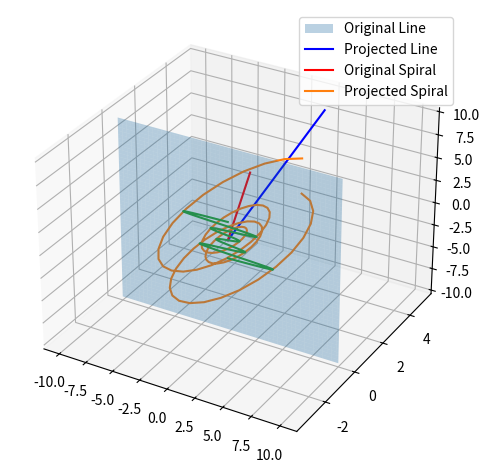

This figure's Python source:
import numpy as np
import matplotlib.pyplot as plt
from mpl_toolkits import mplot3d

def generateProjectionPlane():
    ''' Simple function to generate static plane for projection on XZ axes'''
    xs = np.linspace(-10, 10, 100)
    zs = np.linspace(-10, 10, 100)
    X, Z = np.meshgrid(xs, zs)
    Y = 0
    
    v1 = np.array([1,0,0])
    v2 = np.array([0,0,1])
    
    return X, Y, Z, v1, v2

# generating plane & respective normal vectors
X, Y, Z, v1, v2 = generateProjectionPlane()

#plotting plane
fig = plt.figure()
ax = fig.add_subplot(111, projection='3d')
ax.plot_surface(X, Y, Z, alpha = 0.3)
plt.tight_layout()

# generating vector (u) and it's projection (proj)
u = np.array([2,5,8]) # vector in question
n = np.cross(v1, v2) # vector orthogonal to plane (XZ for this application)
n_norm = np.sqrt(sum(n**2)) # normal of n

proj = u-(np.dot(u, n)/n_norm**2)*n  # calculating projection

# creating line for original vector (blue)
lineX = np.linspace(0, u[0], 100) # x-coords
lineY = np.linspace(0, u[1], 100) # y-coords
lineZ = np.linspace(0, u[2], 100) # z-coords
line = np.stack((lineX, lineY, lineZ)) # collected data

# creating line for projected vector (red)
projX = np.linspace(0, proj[0], 100) # x-coords
projY = np.linspace(0, proj[1], 100) # y-coords
projZ = np.linspace(0, proj[2], 100) # z-coords
proj = np.stack((projX, projY, projZ)) # collected data

# Spiral Stuff [experimenting]
# generating theta, x, y, z data for spiral shape
theta = np.linspace(-4 * np.pi, 4 * np.pi, 100)
zSpiral = np.linspace(-2, 2, 100)
rSpiral = zSpiral**2 + 1
xSpiral = rSpiral * np.sin(theta)
ySpiral = rSpiral * np.cos(theta)
spiral = np.stack((xSpiral, ySpiral, zSpiral)) # storing original spiral

# generating spiral projection onto plane
spiralProj = np.empty(shape=(3,100)) # need to do this so we don't make spiral 
for i in range(spiral.shape[0]):                   # and spiralProj the same object
    spiralProj[i] = spiral[i]

for i in range(spiral.shape[0]): # no idea why this will rarely break, maybe not truly n[i]!=0?
    if n[i] != 0:
        spiralProj[i] = spiral[i] * 0

# plotting lines
ax.plot3D(line[0], line[1], line[2], c='b') # original vector
ax.plot3D(proj[0], proj[1], proj[2], c = 'r') # projected vector

# plotting spirals
ax.plot(spiral[0], spiral[1], spiral[2])
ax.plot(spiralProj[0], spiralProj[1], spiralProj[2])

ax.legend(['Original Line','Projected Line']) # for lines
ax.legend(['Original Spiral', 'Projected Spiral']) # for spirals
ax.legend(['Original Line','Projected Line', 'Original Spiral', 'Projected Spiral']) # for both

# uncomment/alter to change viewing angle
# ax.view_init(elev=0,azim=0) # parallel to plane
# ax.view_init(elev=0,azim=90) # head-on to plane
# ax.view_init(elev=90,azim=0) # above plane
plt.show()